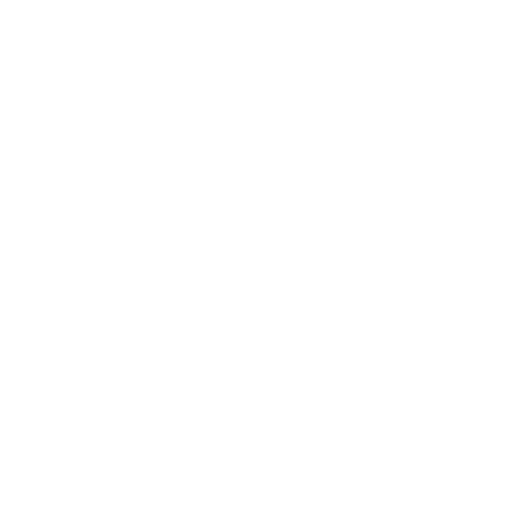
t = 0.00 s
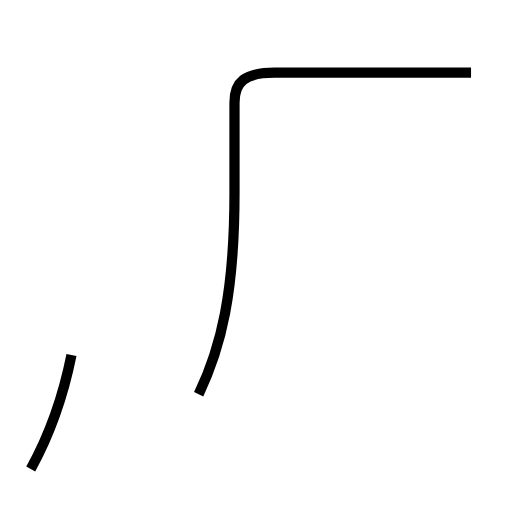
t = 1.97 s
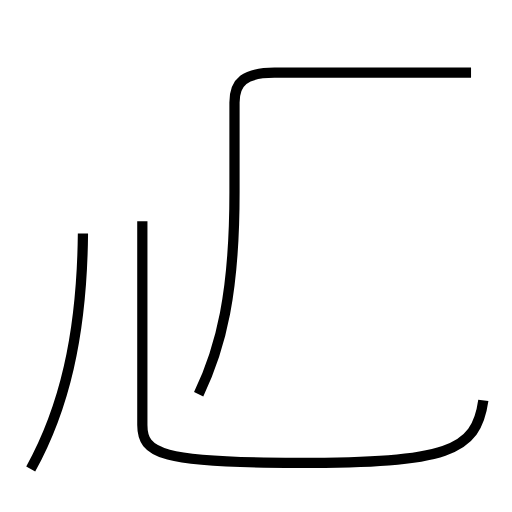
t = 4.07 s
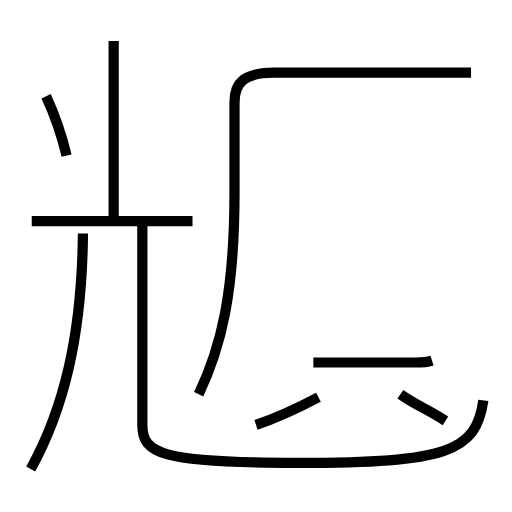
t = 5.94 s
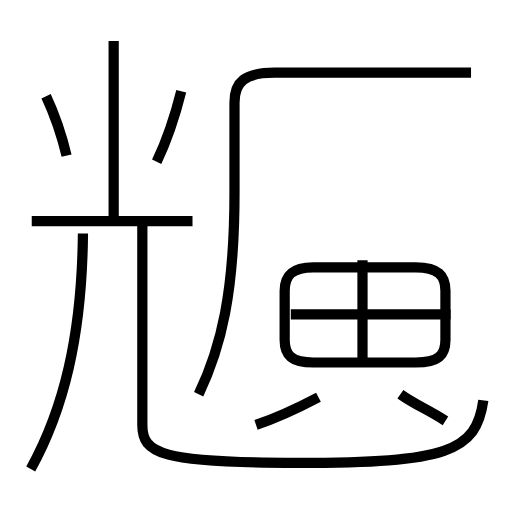
t = 7.96 s
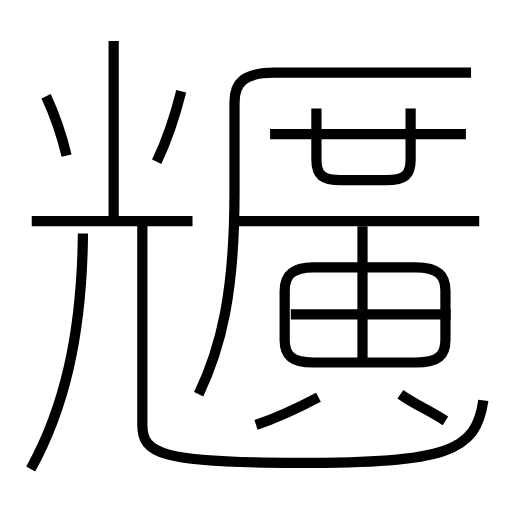
t = 10.00 s

The animated SVG that drew these frames (rendered in a browser with its animation timeline set to each time). Animation: 16 SMIL elements (animate=16); frames cover the first 10.00 s.

<?xml version='1.0' encoding='utf-8'?>
<svg viewBox="0.0 -6.0 50.0 50.0" version="1.1" xmlns="http://www.w3.org/2000/svg"><rect x="-1000" y="-1000" width="2000" height="2000" stroke="white" fill="white" /><g style="fill:none;stroke:#000000;stroke-width:1"><path d="M 19.4 -5.5 C 21.6 -10.1 22.9 -15.4 22.9 -25.2 L 22.9 -34.0 C 22.9 -36.0 23.9 -36.9 26.8 -36.9 L 46.0 -36.9 " transform="translate(0.0 38.0)" stroke-dasharray="53.81042496716339" stroke-dashoffset="53.81042496716339"><animate attributeName="stroke-dashoffset" from="53.81042496716339" to="0" dur="1.6143127490149016s" begin="0s" fill="freeze" /></path><path d="M 3.0 1.8 C 6.2 -4.0 8.0 -11.1 8.1 -21.2 " transform="translate(0.0 38.0)" stroke-dasharray="23.80752931147789" stroke-dashoffset="23.80752931147789"><animate attributeName="stroke-dashoffset" from="23.80752931147789" to="0" dur="0.7142258793443367s" begin="1.6143127490149016s" fill="freeze" /></path><path d="M 13.9 -22.4 L 13.9 -2.5 C 13.9 0.3 15.7 1.2 29.0 1.2 C 43.7 1.2 46.5 0.1 47.2 -4.9 " transform="translate(0.0 38.0)" stroke-dasharray="57.883052601262804" stroke-dashoffset="57.883052601262804"><animate attributeName="stroke-dashoffset" from="57.883052601262804" to="0" dur="1.736491578037884s" begin="2.3285386283592384s" fill="freeze" /></path><path d="M 25.0 -2.5 C 27.1 -3.2 29.2 -4.2 31.1 -5.2 " transform="translate(0.0 38.0)" stroke-dasharray="6.678113054214814" stroke-dashoffset="6.678113054214814"><animate attributeName="stroke-dashoffset" from="6.678113054214814" to="0" dur="0.2003433916264444s" begin="4.065030206397123s" fill="freeze" /></path><path d="M 6.5 -28.8 C 6.0 -30.9 5.2 -33.1 4.5 -34.6 " transform="translate(0.0 38.0)" stroke-dasharray="6.144501654390234" stroke-dashoffset="6.144501654390234"><animate attributeName="stroke-dashoffset" from="6.144501654390234" to="0" dur="0.18433504963170702s" begin="4.265373598023567s" fill="freeze" /></path><path d="M 18.8 -22.4 L 3.1 -22.4 " transform="translate(0.0 38.0)" stroke-dasharray="15.700000000000001" stroke-dashoffset="15.700000000000001"><animate attributeName="stroke-dashoffset" from="15.700000000000001" to="0" dur="0.47100000000000003s" begin="4.449708647655274s" fill="freeze" /></path><path d="M 43.5 -2.9 C 41.8 -4.0 40.5 -4.5 39.1 -5.5 " transform="translate(0.0 38.0)" stroke-dasharray="5.113455626527207" stroke-dashoffset="5.113455626527207"><animate attributeName="stroke-dashoffset" from="5.113455626527207" to="0" dur="0.1534036687958162s" begin="4.920708647655274s" fill="freeze" /></path><path d="M 11.1 -22.9 L 11.1 -40.0 " transform="translate(0.0 38.0)" stroke-dasharray="17.1" stroke-dashoffset="17.1"><animate attributeName="stroke-dashoffset" from="17.1" to="0" dur="0.513s" begin="5.07411231645109s" fill="freeze" /></path><path d="M 30.6 -8.6 L 40.6 -8.6 C 42.8 -8.6 43.5 -9.3 43.5 -10.8 L 43.5 -15.6 C 43.5 -17.1 42.8 -17.9 40.6 -17.9 L 30.6 -17.9 C 28.5 -17.9 27.8 -17.1 27.8 -15.6 L 27.8 -10.8 C 27.8 -9.3 28.5 -8.6 30.6 -8.6 Z " transform="translate(0.0 38.0)" stroke-dasharray="46.42162729119578" stroke-dashoffset="46.42162729119578"><animate attributeName="stroke-dashoffset" from="46.42162729119578" to="0" dur="1.3926488187358734s" begin="5.58711231645109s" fill="freeze" /></path><path d="M 44.0 -13.3 L 28.4 -13.3 " transform="translate(0.0 38.0)" stroke-dasharray="15.600000000000001" stroke-dashoffset="15.600000000000001"><animate attributeName="stroke-dashoffset" from="15.600000000000001" to="0" dur="0.468s" begin="6.979761135186963s" fill="freeze" /></path><path d="M 15.3 -28.2 C 16.2 -30.1 17.1 -32.7 17.7 -35.1 " transform="translate(0.0 38.0)" stroke-dasharray="7.316076141169271" stroke-dashoffset="7.316076141169271"><animate attributeName="stroke-dashoffset" from="7.316076141169271" to="0" dur="0.21948228423507812s" begin="7.447761135186963s" fill="freeze" /></path><path d="M 35.4 -8.7 L 35.4 -21.9 " transform="translate(0.0 38.0)" stroke-dasharray="13.2" stroke-dashoffset="13.2"><animate attributeName="stroke-dashoffset" from="13.2" to="0" dur="0.39599999999999996s" begin="7.667243419422041s" fill="freeze" /></path><path d="M 46.8 -22.4 L 23.1 -22.4 " transform="translate(0.0 38.0)" stroke-dasharray="23.699999999999996" stroke-dashoffset="23.699999999999996"><animate attributeName="stroke-dashoffset" from="23.699999999999996" to="0" dur="0.7109999999999999s" begin="8.063243419422042s" fill="freeze" /></path><path d="M 30.9 -33.4 L 30.9 -28.4 C 30.9 -26.9 31.5 -26.4 33.3 -26.4 L 37.7 -26.4 C 39.5 -26.4 40.1 -26.9 40.1 -28.4 L 40.1 -33.4 " transform="translate(0.0 38.0)" stroke-dasharray="21.732791969616923" stroke-dashoffset="21.732791969616923"><animate attributeName="stroke-dashoffset" from="21.732791969616923" to="0" dur="0.6519837590885077s" begin="8.774243419422042s" fill="freeze" /></path><path d="M 45.5 -30.9 L 23.1 -30.9 " transform="translate(0.0 38.0)" stroke-dasharray="22.4" stroke-dashoffset="22.4"><animate attributeName="stroke-dashoffset" from="22.4" to="0" dur="0.6719999999999999s" begin="9.42622717851055s" fill="freeze" /></path><path d="M 34.6 -36.9 L 34.6 -40.6" transform="translate(0.0 38.0)" stroke-dasharray="3.700000000000003" stroke-dashoffset="3.700000000000003"><animate attributeName="stroke-dashoffset" from="3.700000000000003" to="0" dur="0.11100000000000008s" begin="10.09822717851055s" fill="freeze" /></path></g></svg>
